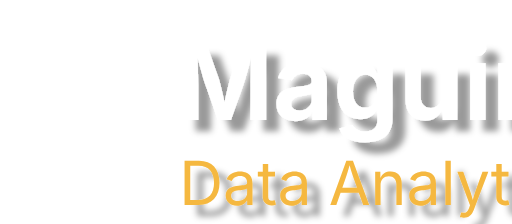
t = 0.00 s
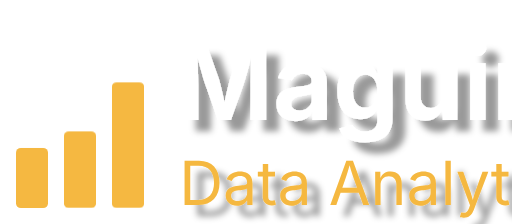
t = 2.00 s
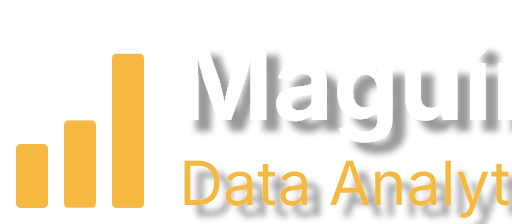
t = 2.50 s
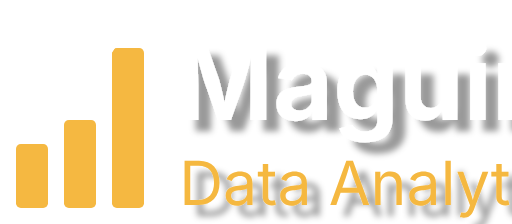
t = 3.00 s
t = 3.50 s: frame unchanged from t = 3.00 s, image omitted
t = 4.00 s: frame unchanged from t = 3.00 s, image omitted

The animated SVG that drew these frames (rendered in a browser with its animation timeline set to each time). Animation: 1 CSS @keyframes rule; one cycle of 4.00 s.

<svg viewBox="40 0 320 140" width="350" height="120" xmlns="http://www.w3.org/2000/svg">
  <defs>
    <filter id="text-shadow" x="-50%" y="-50%" width="200%" height="200%">
      <feDropShadow dx="8" dy="7" stdDeviation="2" flood-color="#000" flood-opacity="0.4"/>
    </filter>
  </defs>

  <style>
    g.bars > rect {
      fill: #f5b841;
      rx: 3; ry: 3;
      transform-origin: bottom;
      transform-box: fill-box;
      transform: scaleY(0);               /* 👈 Start invisible */
      animation: grow 2s ease-out forwards;
    }

    g.bars > rect:nth-of-type(1) { animation-delay: 0.2s; }
    g.bars > rect:nth-of-type(2) { animation-delay: 0.4s; }
    g.bars > rect:nth-of-type(3) { animation-delay: 0.6s; }
    g.bars > rect:nth-of-type(4) { animation-delay: 0.8s; }

    @keyframes grow {
      to { transform: scaleY(1); }  /* 👈 Scale up to full height */
    }

    .line {
      fill: none;
      stroke: white;
      stroke-width: 8;
      stroke-dasharray: 200;
      stroke-dashoffset: 200;
      animation: draw 2s ease-out forwards;
      animation-delay: 2s;
    }

    @keyframes draw {
      to { stroke-dashoffset: 0; }
    }

    .title {
      font-family: 'Inter', sans-serif;
      font-size: 65px;
      font-weight: 700;
      fill:rgb(255, 255, 255);
      filter: url(#text-shadow);
      user-select: none;
    }

    .subtitle {
      font-family: 'Inter', sans-serif;
      font-size: 38px;
      font-weight: 400;
      fill: #f5b841;
      filter: url(#text-shadow);
      user-select: none;
    }
  </style>

  <g class="bars">
    <rect x="20" y="100" width="20" height="30" />
    <rect x="50" y="90" width="20" height="40" />
    <rect x="80" y="75" width="20" height="55" />
    <rect x="110" y="30" width="20" height="100" />
  </g>

  <path class="line" d="M 20 90 Q 80 80, 117 14" />

  <text x="150" y="75" class="title">Maguire</text>
  <text x="152" y="128" class="subtitle">Data Analytics</text>
</svg>
